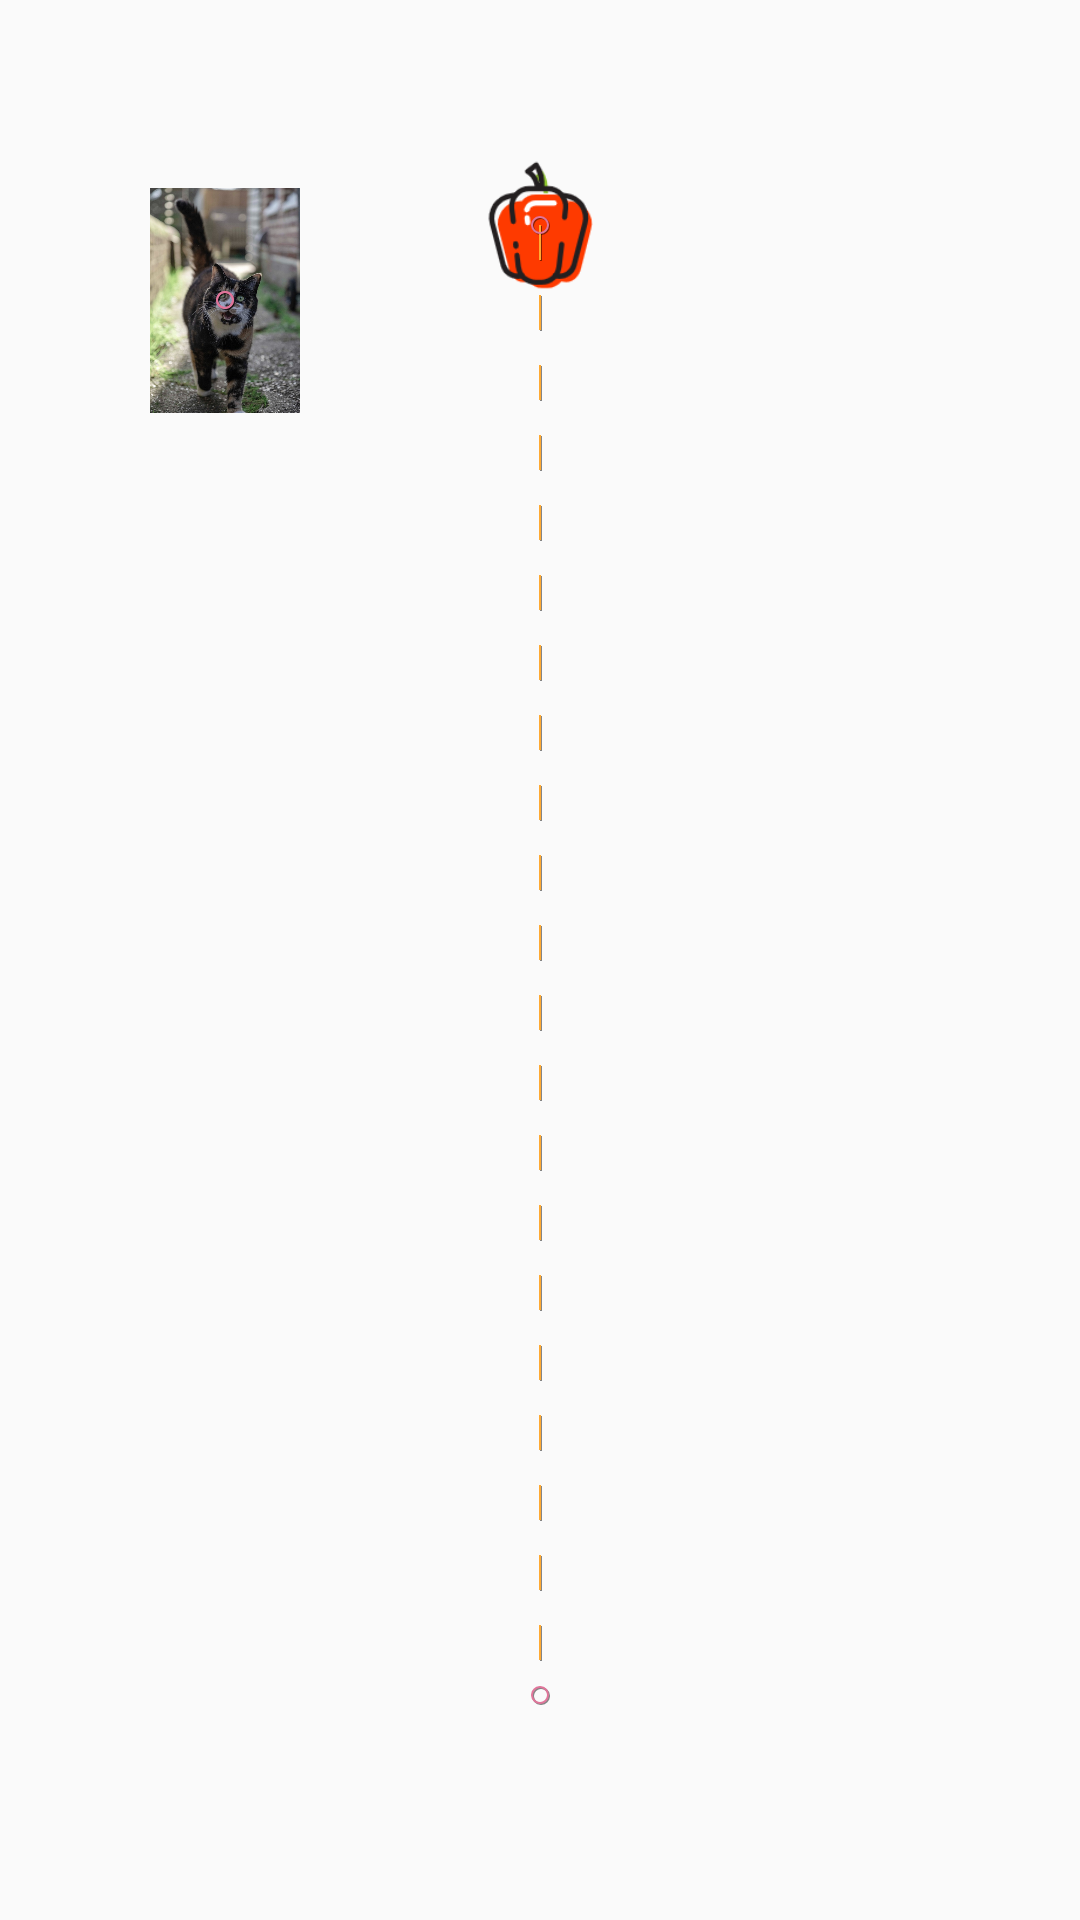

Produce the Android XML layout that renders to this screen, including the resource entries it uses.
<!-- AndroidManifest.xml: application theme AppTheme -->
<!-- res/layout/activity_motion_layout.xml -->
<?xml version="1.0" encoding="utf-8"?>
<androidx.constraintlayout.motion.widget.MotionLayout xmlns:android="http://schemas.android.com/apk/res/android"
    android:layout_width="match_parent"
    android:layout_height="match_parent"
    xmlns:app="http://schemas.android.com/apk/res-auto"
    app:showPaths="true"
    app:layoutDescription="@xml/scene_simple_1">

    <ImageView
        android:id="@+id/iv_motion"
        android:layout_width="50dp"
        android:layout_height="50dp"
        android:contentDescription="@null"
        app:layout_constraintStart_toStartOf="parent"
        app:layout_constraintEnd_toEndOf="parent"
        app:layout_constraintTop_toTopOf="parent"
        android:layout_marginTop="50dp"
        android:src="@drawable/red" />

    <androidx.constraintlayout.utils.widget.ImageFilterView
        android:id="@+id/iv_filter"
        android:layout_width="50dp"
        android:layout_height="100dp"
        android:contentDescription="@null"
        app:layout_constraintStart_toStartOf="parent"
        android:layout_marginStart="50dp"
        app:layout_constraintTop_toTopOf="parent"
        android:layout_marginTop="50dp"
        android:src="@drawable/cat" />


</androidx.constraintlayout.motion.widget.MotionLayout>
<!-- resources referenced by this layout -->
<resources>
  <!-- drawable cat: jpg bitmap (drawable-xxhdpi, 182648 bytes) -->
  <!-- drawable red: png bitmap (drawable-xxhdpi, 7144 bytes) -->
  <style name="AppTheme" parent="Theme.AppCompat.Light.NoActionBar">
          
          <item name="colorPrimary">@color/colorPrimary</item>
          <item name="colorPrimaryDark">@color/colorPrimaryDark</item>
          <item name="colorAccent">@color/colorAccent</item>
      </style>
  <color name="colorPrimary">#008577</color>
  <color name="colorPrimaryDark">#fff2bc</color>
  <color name="colorAccent">#D81B60</color>
</resources>
